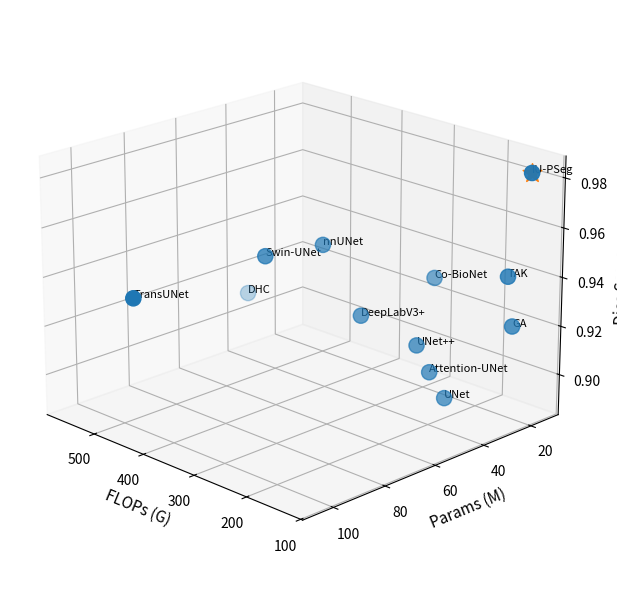
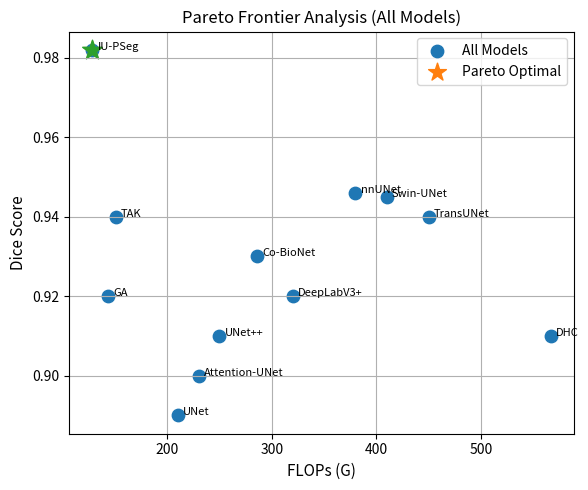

Generate these figures, in order, with matplotlib:
import numpy as np
import matplotlib.pyplot as plt
from mpl_toolkits.mplot3d import Axes3D

# ========================
# FULL MODEL LIST (UPDATE IF NEEDED)
# ========================
models = [
    "UNet", "UNet++", "DeepLabV3+", "Attention-UNet",
    "TransUNet", "Swin-UNet", "nnUNet",
    "DHC", "Co-BioNet", "GA", "TAK", "IU-PSeg"
]

# GFLOPs
flops = np.array([
    210, 250, 320, 230,
    450, 410, 380,
    566.76, 285.68, 143.40, 150.96, 128.35
])

# Parameters (Millions)
params = np.array([
    31, 34, 42, 33,
    105, 62, 45,
    37.8, 18.8, 18.0, 18.5, 14.72
])

# Dice scores
dice = np.array([
    0.89, 0.91, 0.92, 0.90,
    0.94, 0.945, 0.946,
    0.91, 0.93, 0.92, 0.94, 0.982
])

# ========================
# 1️⃣ 3D TRADE-OFF PLOT
# ========================
fig = plt.figure(figsize=(8,6))
ax = fig.add_subplot(111, projection='3d')

ax.scatter(flops, params, dice, s=120)

# highlight OUR MODEL
ours_idx = models.index("IU-PSeg")
ax.scatter(flops[ours_idx], params[ours_idx], dice[ours_idx],
           s=200, marker='*')

# annotate
for i, name in enumerate(models):
    ax.text(flops[i], params[i], dice[i], name, fontsize=8)

ax.set_xlabel("FLOPs (G)", fontsize=11)
ax.set_ylabel("Params (M)", fontsize=11)
ax.set_zlabel("Dice Score", fontsize=11)

ax.view_init(elev=20, azim=135)

plt.tight_layout()
plt.savefig("3D_tradeoff_ALL.png", dpi=600)
plt.close()

print("✅ 3D trade-off saved")

# ========================
# 2️⃣ PARETO FRONTIER
# ========================
pareto = []

for i in range(len(models)):
    dominated = False
    for j in range(len(models)):
        if (flops[j] <= flops[i] and dice[j] >= dice[i]) and j != i:
            dominated = True
            break
    if not dominated:
        pareto.append(i)

# ========================
# SORT FOR FRONTIER LINE
# ========================
pareto_sorted = sorted(pareto, key=lambda x: flops[x])

# ========================
# PLOT
# ========================
plt.figure(figsize=(6,5))

# all models
plt.scatter(flops, dice, s=80, label="All Models")

# pareto points
plt.scatter(flops[pareto], dice[pareto],
            s=180, marker='*', label="Pareto Optimal")

# draw frontier line
pareto_flops = flops[pareto_sorted]
pareto_dice  = dice[pareto_sorted]

plt.plot(pareto_flops, pareto_dice, linestyle='--')

# highlight ours
plt.scatter(flops[ours_idx], dice[ours_idx],
            s=220, marker='*')

# annotate
for i, name in enumerate(models):
    plt.text(flops[i]+5, dice[i], name, fontsize=8)

plt.xlabel("FLOPs (G)", fontsize=11)
plt.ylabel("Dice Score", fontsize=11)

plt.title("Pareto Frontier Analysis (All Models)", fontsize=12)

plt.legend()
plt.grid(True)

plt.tight_layout()
plt.savefig("Pareto_ALL.png", dpi=600)
plt.show()

print("🔥 Pareto frontier saved")
